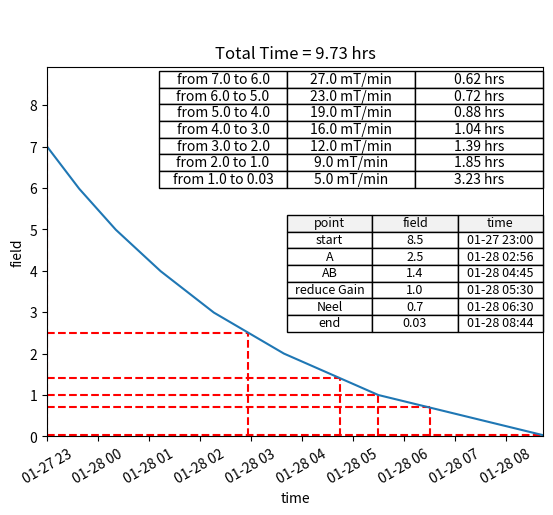

Write Python code to recreate this figure.
import numpy as np
from datetime import datetime
import matplotlib.pyplot as plt
import pandas as pd
import math


def DemagTimeCalculator(field_rate_mapping=None):
    start_time = '2026-01-27T23:00:00'
    start_time = datetime.strptime(start_time, '%Y-%m-%dT%H:%M:%S')

    if field_rate_mapping is None:
        total_time1T = 10 # 10 hours to 1T
        start_field = 8.5
        end_field = 1
        field_targets = [7, 6, 5, 4, 3, 2, 1, 0.03]
        field_windows = [[8.5, field_targets[0]]]
        field_windows += [[field_targets[i], field_targets[i+1]] for i in range(len(field_targets)-1)]
        target_rate_mapping = {}
        
        k = 0.212
        times = [np.log(8.5/np.asarray(f))/k for f in field_windows]
        avg_rates = [(target[0]-target[1])/(t[1]-t[0]) for target, t in zip(field_windows,times)]
        print(avg_rates)
        field_rate_mapping = {
                f'{field[0]} to {field[1]}': round(rate* 1000 / 60, 0) for field, rate in zip(field_windows, avg_rates)
                }
    for field, rate in field_rate_mapping.items():
        print(field, rate)

    ts = []
    Bs = []

    field_targets = [float(s.split(' ')[-1]) for s in list(field_rate_mapping.keys())]
    print(field_targets)
    # rates converted to T/s
    field_rates = np.asarray(list(field_rate_mapping.values()))/1e3/60
    elapsed_times = abs(np.diff(field_targets)/field_rates[:-1])
    total_time = sum(elapsed_times)
    elapsed_times = list(elapsed_times)
    time_steps = [0] + [np.sum(elapsed_times[:ii+1]) for ii in range(len(elapsed_times))]

    s_field_rate_mapping = []
    for ii in range(len(field_targets)-1):
        ts += list(np.linspace(time_steps[ii], time_steps[ii+1], 100))
        start, stop = field_targets[ii], field_targets[ii+1]
        Bs += list(np.linspace(start, stop, num=100))
        rate = list(field_rate_mapping.values())[ii]
        s_field_rate_mapping += [
            [f"from {start} to {stop}",  f"{rate} mT/min", f"{elapsed_times[ii]/3600:.2f} hrs"]
        ]

    ts = [datetime.fromtimestamp(start_time.timestamp()+t) for t in ts]
    Bs = np.asarray(Bs)
    ts = np.asarray(ts)

    estimated_points= {
        'start': 8.5,
        # 'reduce Burst': 3.1,
        'A': 2.5,
        'AB': 1.4,
        'reduce Gain': 1,
        'Neel': 0.7,
        'end': 0.03
    }

    df = pd.DataFrame(
        {
            'point': estimated_points.keys(),
            'field': estimated_points.values(),
        }
    )

    end_time = datetime.fromtimestamp(start_time.timestamp() + np.sum(elapsed_times))

    print(f'start time is {start_time}, end time is {end_time}')

    estimated_pointtimes = [
        abs(Bs - b).argmin() for b in estimated_points.values()
    ]

    df['time'] = ts[estimated_pointtimes]
    df['time'] = df.time.dt.strftime('%m-%d %H:%M')

    fig, ax = plt.subplots(dpi=150)
    ax.plot(ts, Bs)
    # ax.text(
    #     0.2,
    #     0.6,
    #     s_field_rate_mapping, transform=ax.transAxes,)

    for t, field in zip(estimated_pointtimes, estimated_points.values()):
        if not t == ts[0] or not t == ts[-1]:
            plt.plot([ts[t]]*2, [0, field], color='red', zorder=0, ls='--')
            plt.plot([ts[0], ts[t]], [field]*2, color='red', zorder=0, ls='--')

    ax_table1 = fig.add_axes((0.3, 0.5, 0.6, 0.5))
    ax_table1.axis('off')
    table = ax_table1.table(
        cellText=s_field_rate_mapping,
        cellLoc = 'center',
        loc = 'center',
    )

    ax_table = fig.add_axes((0.5, 0.2, 0.4, 0.5))
    ax_table.axis('off')
    print(df)
    table = ax_table.table(cellText=df.values,
                           colLabels=df.columns,
                           cellLoc='center',
                           loc='center',
                           colColours=['#f2f2f2']*len(df.columns))
    ax.set(ylim=0, xlim=[ts[0], ts[-1]], xlabel='time', ylabel='field', title=f'Total Time = {total_time/3600:.2f} hrs')
    ax.tick_params('x', rotation=30)
    # fig.tight_layout()
    plt.show()

if __name__ == "__main__":
    DemagTimeCalculator()
